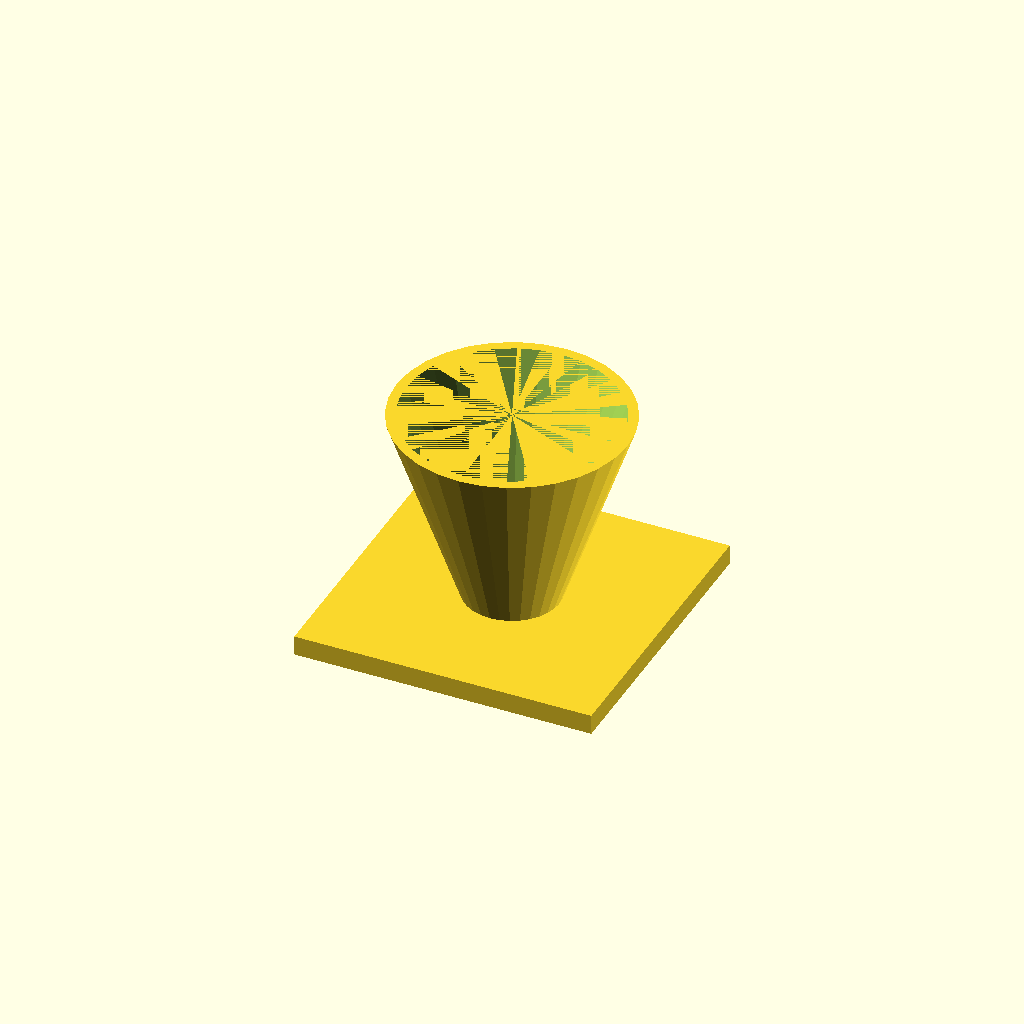
Cell 1: the model at its default parameters.
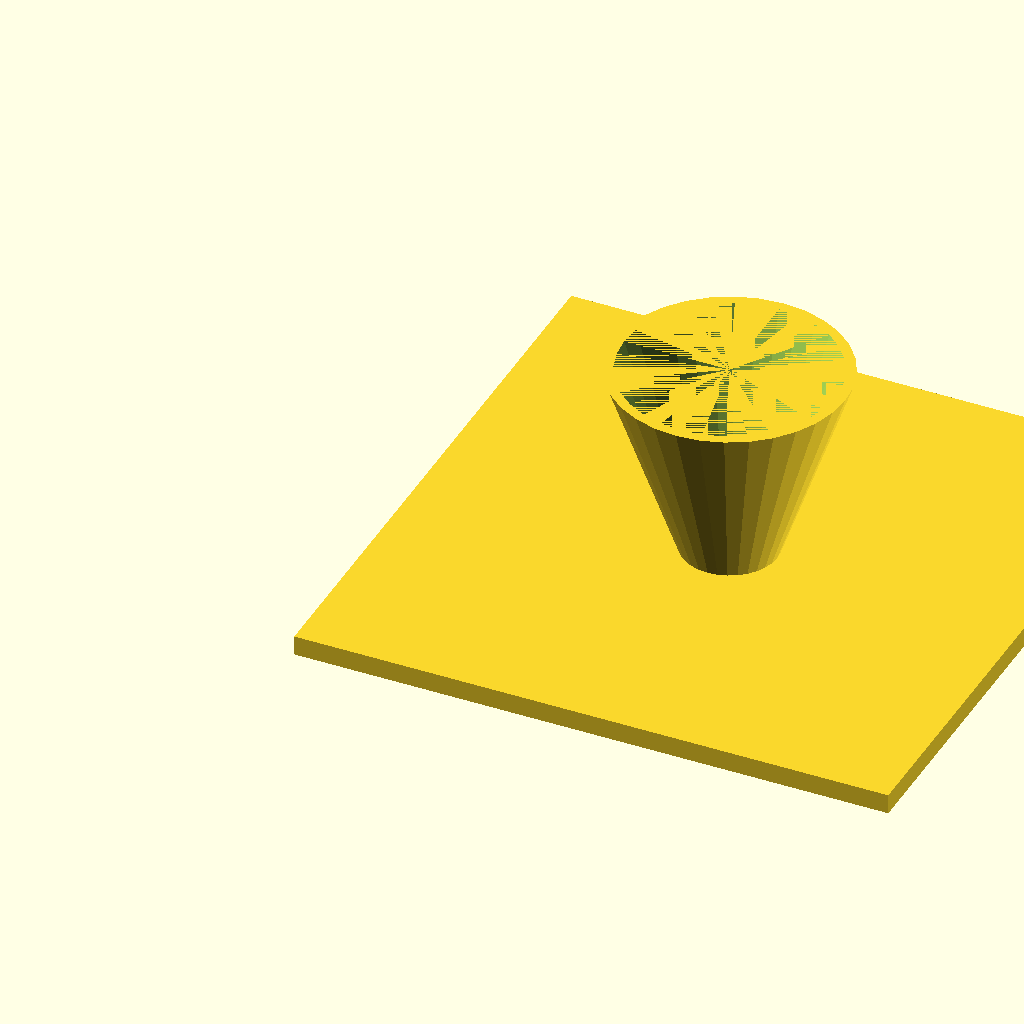
Cell 2: fl = 180 (everything else at default).
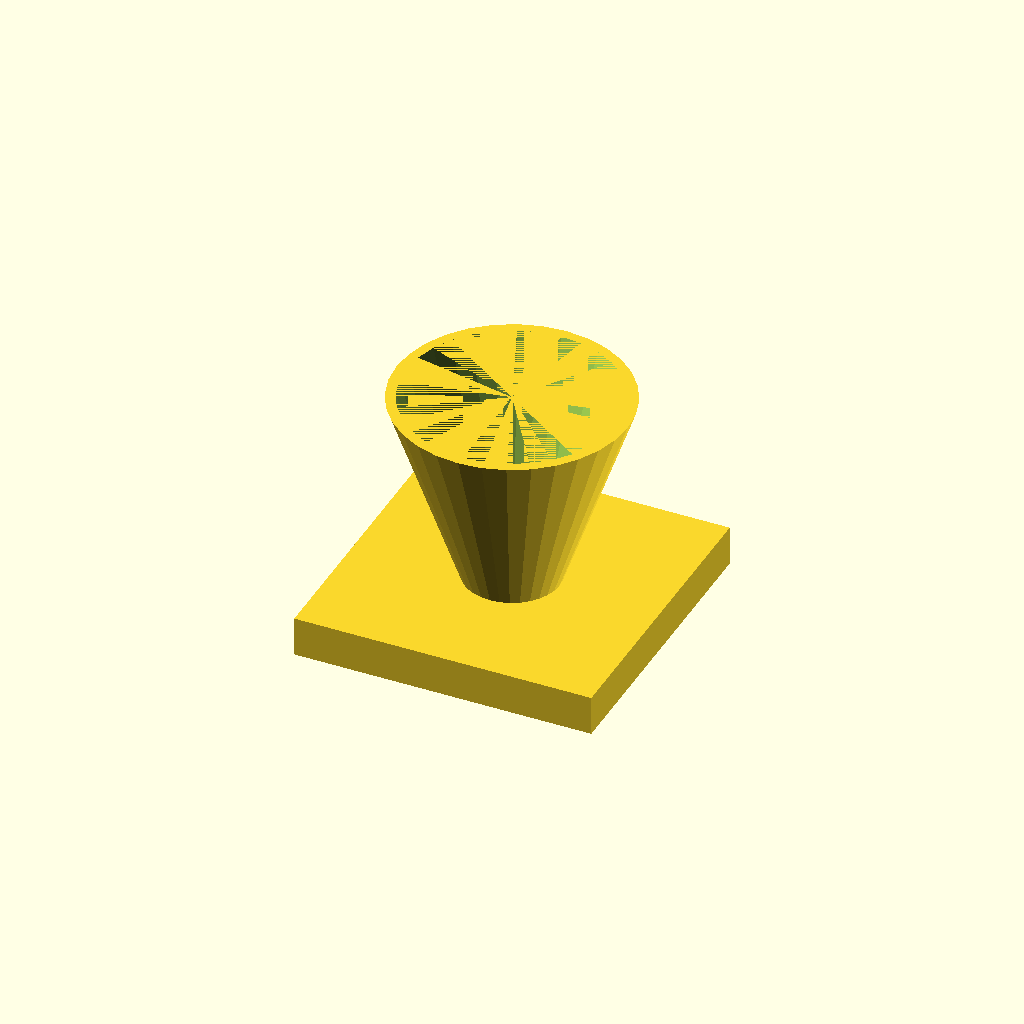
Cell 3: the same model with fl_t = 12.
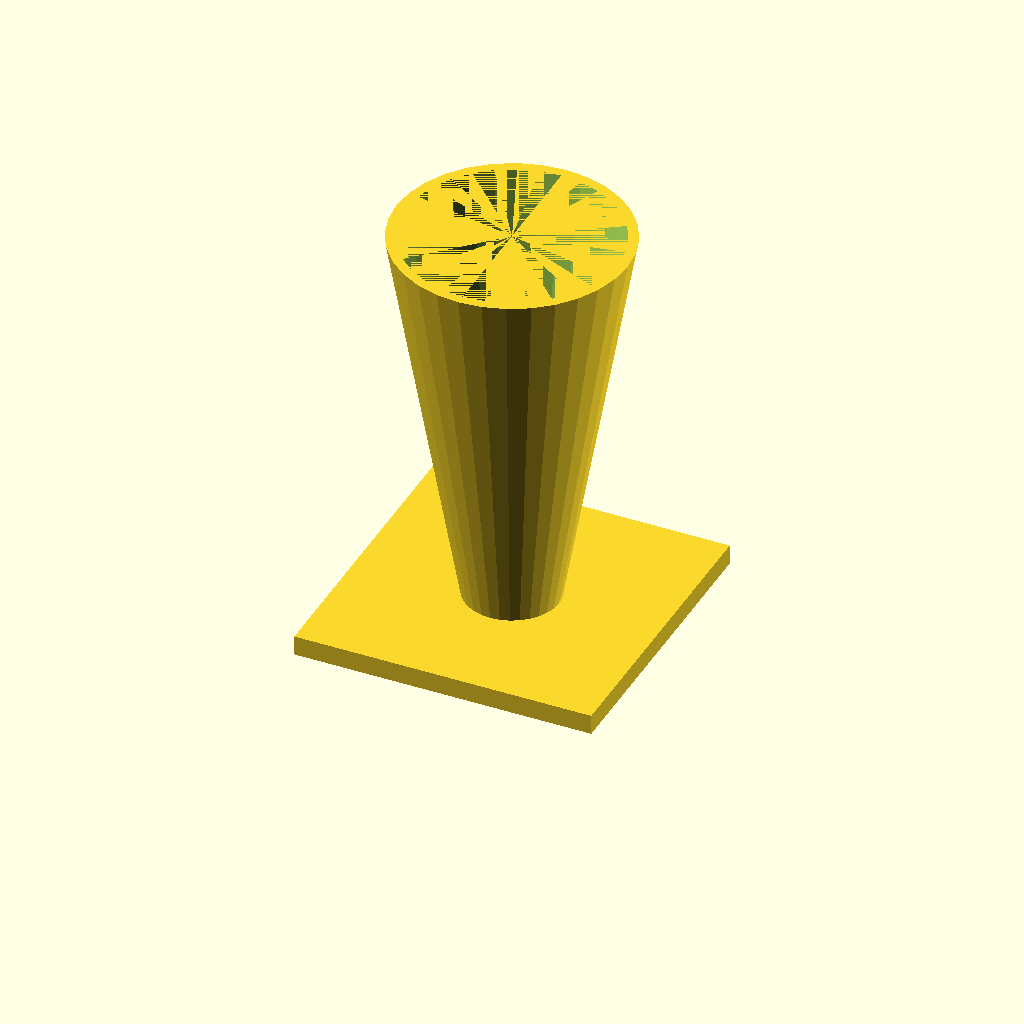
Cell 4: the same model with cone_h = 120.
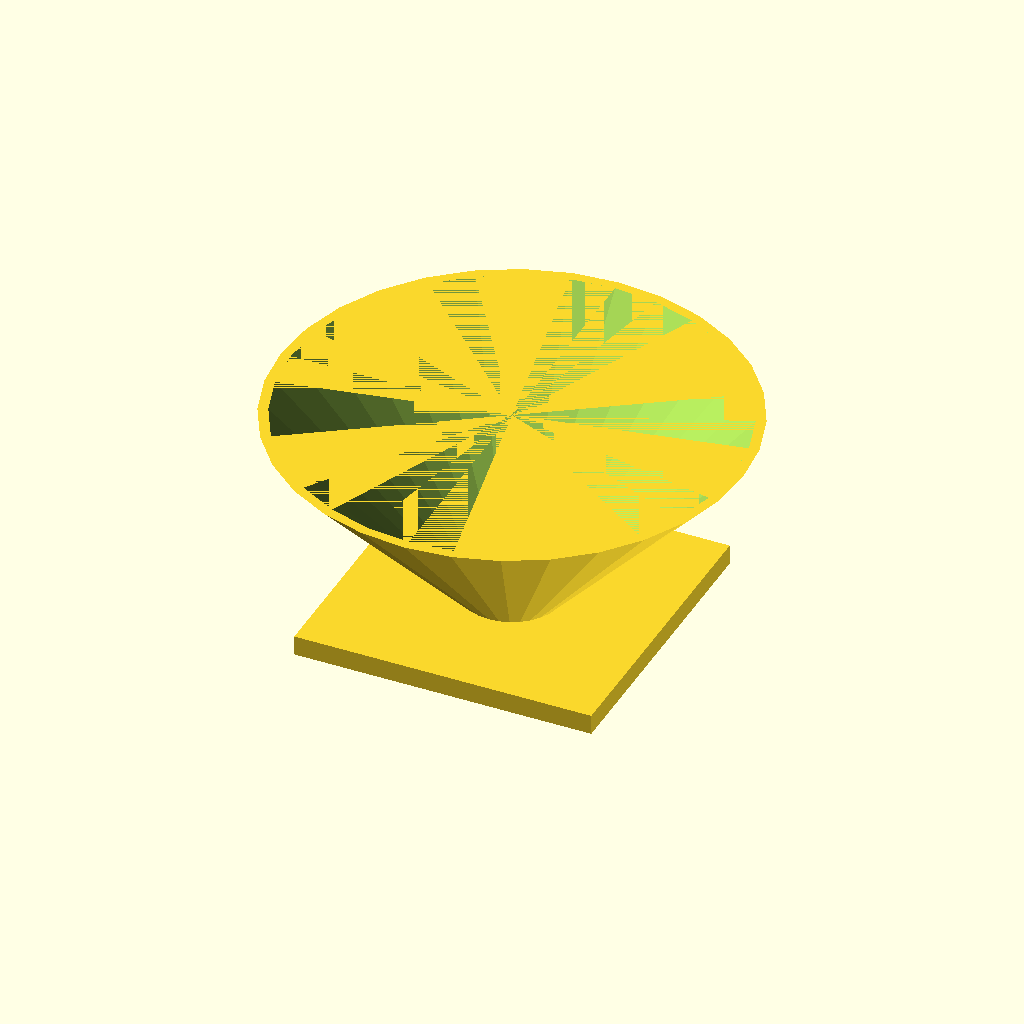
Cell 5: top_d = 140 (everything else at default).
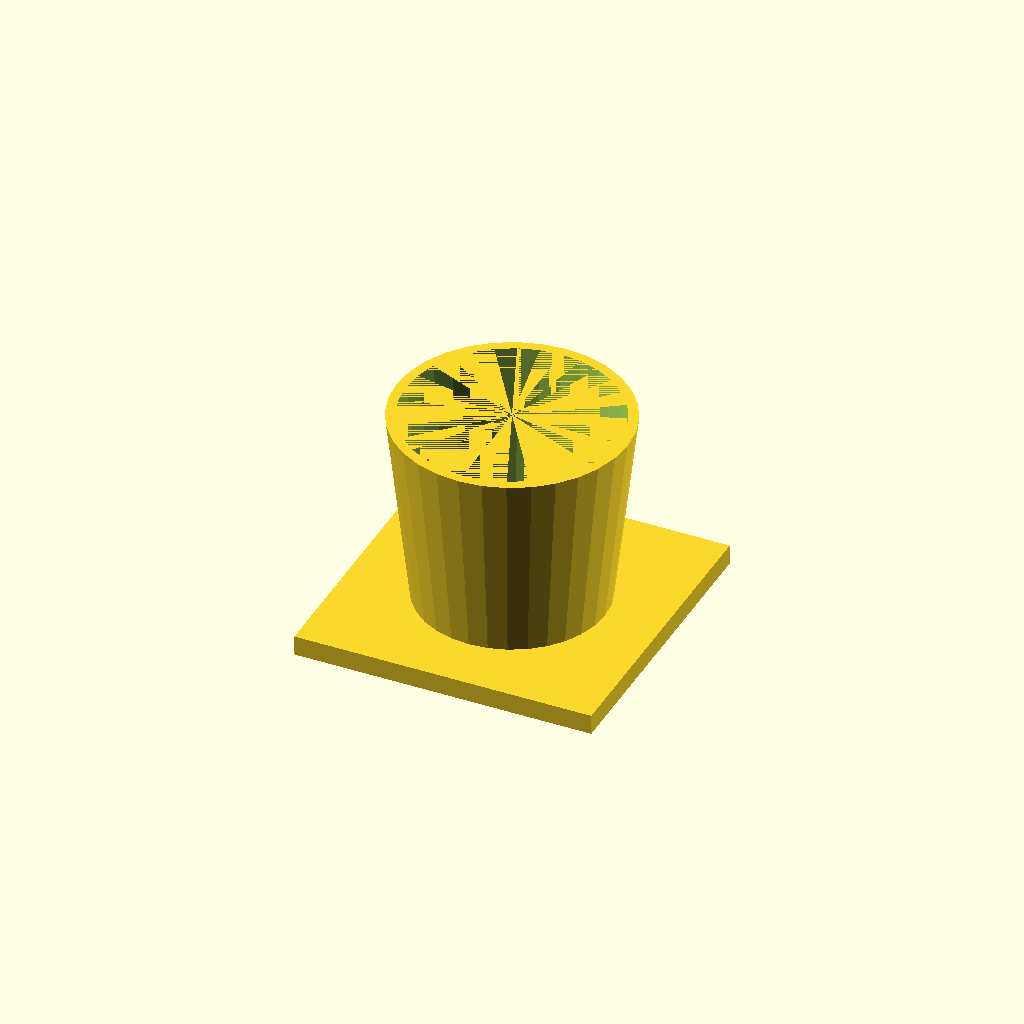
Cell 6 — bot_d set to 56, the other parameters unchanged.
All cells are drawn from one camera (rotation 55°, 0°, 25°, orthographic, colour scheme Cornfield), so only the parameter changes between them.
The OpenSCAD source (optional_data/data/solid3/hopper/part_0012.scad):
$fn = 32;

// ----------------------------------------------------------------------
// Hopper: funnel with square flange
// ----------------------------------------------------------------------

// --- parameters (mm) ---
fl = 90;                  // flange side, X and Y
fl_t = 6;                 // flange thickness
cone_h = 60;              // cone height above the flange
top_d = 70;               // cone mouth diameter
bot_d = 28;               // cone spout diameter
wall = 3;                 // cone wall thickness

bore_d = bot_d - 2 * wall;  // spout bore diameter
total_h = fl_t + cone_h - 1;  // overall height

difference() {
  union() {
    cube([fl, fl, fl_t]);
    translate([fl / 2, fl / 2, fl_t - 1])
      cylinder(h = cone_h, d1 = bot_d, d2 = top_d);
  }
  translate([fl / 2, fl / 2, fl_t - 2])
    cylinder(h = cone_h + 1, d1 = bore_d, d2 = top_d - 2 * wall);
}
Parameter table extracted from the source (name, type, default, range or options):
fl: number, default 90
fl_t: number, default 6
cone_h: number, default 60
top_d: number, default 70
bot_d: number, default 28
wall: number, default 3
